Photos from the image-classification dataset "dataset" in the GitHub repository JuuuuuJu/EECampEdu. Its 8 classes are: down gesture, left gesture, null no gesture, palm gesture, right gesture, rock gesture, stone gesture, thumb gesture.

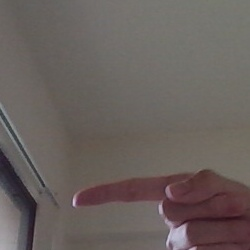
Label: left gesture

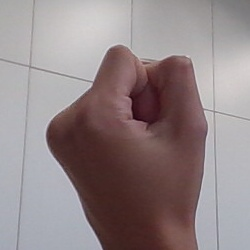
Label: stone gesture

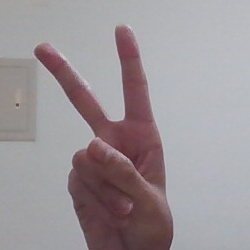
Label: null no gesture

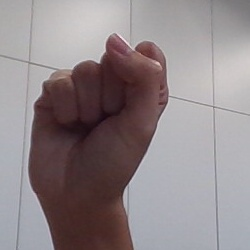
Label: stone gesture

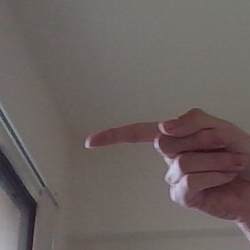
Label: left gesture

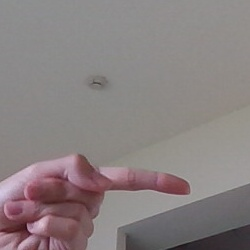
Label: right gesture
